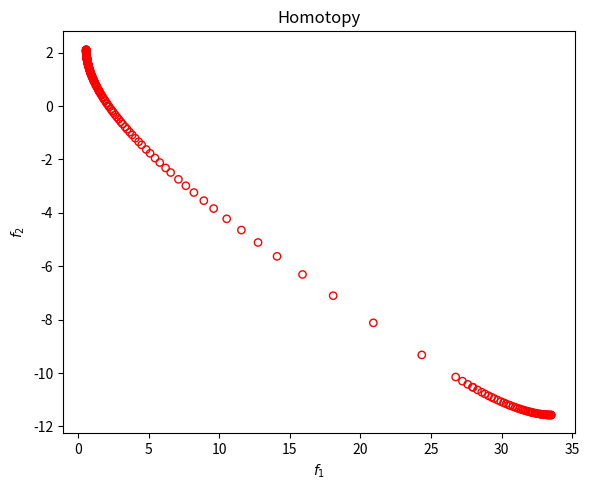

Source code (Python):
import numpy as np
import sympy as sp
import pandas as pd
import time
from scipy.linalg import null_space
from scipy.optimize import root
import matplotlib.pyplot as plt


def get_symbolic_functions():
    """
    Original homotopy system for Example 1.
    The continuation variables are
        z = (x1,...,x5, lambda1,lambda2, u, v1,v2, mu).
    """
    x1, x2, x3, x4, x5 = sp.symbols('x1 x2 x3 x4 x5', real=True)
    lambda1, lambda2 = sp.symbols('lambda1 lambda2', real=True)
    u_sym, u0_sym, v1, v2, mu_sym = sp.symbols(
        'u_sym u0_sym v1 v2 mu_sym', real=True
    )
    x10, x20, x30, x40, x50 = sp.symbols(
        'x10 x20 x30 x40 x50', real=True
    )
    lambda10, lambda20 = sp.symbols(
        'lambda10 lambda20', real=True
    )

    x = sp.Matrix([x1, x2, x3, x4, x5])
    x0 = sp.Matrix([x10, x20, x30, x40, x50])
    lam = sp.Matrix([lambda1, lambda2])
    lam0 = sp.Matrix([lambda10, lambda20])
    v = sp.Matrix([v1, v2])

    # Objectives
    f1 = x1**2 + x2**2 + x3**2 + x4**2 + x5**2
    f2 = 3*x1 + 2*x2 - sp.Rational(1, 3)*x3 + sp.Rational(1, 100)*(x4-x5)**3
    f = sp.Matrix([f1, f2])

    # Constraint convention used by the homotopy:
    # g(x) <= 0, h1(x)=h2(x)=0
    g = x1**2 + x2**2 + x3**2 + x4**2 - 10
    h1 = 4*x1 - 2*x2 + sp.Rational(4, 5)*x3 + sp.Rational(3, 5)*x4 + sp.Rational(1, 2)*x5**2
    h2 = x1 + 2*x2 - x3 - sp.Rational(1, 2)*x4 + x5 - 2
    h = sp.Matrix([h1, h2])

    grad_f = f.jacobian(x)
    grad_g = sp.Matrix([g]).jacobian(x)
    grad_h = h.jacobian(x)

    # Homotopy blocks -- kept consistent with the original implementation
    H1 = (
        (1-mu_sym)*(grad_f.T*lam + grad_g.T*u_sym)
        + grad_h.T*v
        + mu_sym*(x-x0)
    )

    H2 = h

    g0 = g.subs(list(zip(x, x0)))
    H3 = sp.Matrix([
        u_sym*g - mu_sym*u0_sym*g0
    ])

    H4_base = (1-mu_sym)*(1-(lambda1+lambda2))
    H4 = sp.Matrix([
        H4_base - mu_sym*(lambda1**(sp.Rational(3, 2))
                          - lambda10**(sp.Rational(3, 2))),
        H4_base - mu_sym*(lambda2**(sp.Rational(3, 2))
                          - lambda20**(sp.Rational(3, 2)))
    ])

    H = sp.Matrix([H1, H2, H3, H4])

    z = sp.Matrix([
        x1, x2, x3, x4, x5,
        lambda1, lambda2,
        u_sym, v1, v2, mu_sym
    ])
    DH = H.jacobian(z)

    args = [x, x0, lam, lam0, u_sym, u0_sym, v, mu_sym]

    return (
        sp.lambdify(args, H, 'numpy'),
        sp.lambdify(args, DH, 'numpy'),
        sp.lambdify(args, f1, 'numpy'),
        sp.lambdify(args, f2, 'numpy'),
        sp.lambdify(args, g, 'numpy'),
        sp.lambdify(args, h1, 'numpy'),
        sp.lambdify(args, h2, 'numpy'),
    )


def eval_func(func, x, x0, lam, lam0, u, u0, v, mu):
    return np.asarray(
        func(x, x0, lam, lam0, u, u0, v, mu),
        dtype=float
    )


def unpack_z(z):
    x = z[0:5].copy()
    lam = z[5:7].copy()
    u = float(z[7])
    v = z[8:10].copy()
    mu = float(z[10])
    return x, lam, u, v, mu


def pack_z(x, lam, u, v, mu):
    return np.concatenate([x, lam, [u], v, [mu]]).astype(float)



def correct_endpoint_mu_zero(H_func, x0, lam0, u0, z_near,
                             tol=1.0e-11, maxfev=3000):
    """
    Refine a continuation point near mu=0 by fixing mu=0 and solving
        H(x, lambda, u, v, 0) = 0
    for the 10 unknowns
        (x1,...,x5, lambda1,lambda2,u,v1,v2).

    This does not alter the continuation path. It only refines the
    endpoint of the same homotopy system.
    """
    x, lam, u, v, _ = unpack_z(z_near)
    y0 = np.concatenate([x, lam, [u], v])

    def residual(y):
        xx = y[0:5]
        ll = y[5:7]
        uu = float(y[7])
        vv = y[8:10]
        # Guard against invalid fractional powers during trial steps.
        if np.any(ll < 0.0):
            return np.full(10, 1.0e6)
        return eval_func(
            H_func, xx, x0, ll, lam0, uu, u0, vv, 0.0
        ).reshape(-1)

    sol = root(
        residual,
        y0,
        method="lm",
        options={
            "ftol": tol,
            "xtol": tol,
            "gtol": tol,
            "maxiter": maxfev
        }
    )

    y = np.asarray(sol.x, dtype=float)
    r = residual(y)

    if (not np.all(np.isfinite(y))) or (not np.all(np.isfinite(r))):
        raise RuntimeError("nonfinite endpoint correction")

    if np.any(y[5:7] < -1.0e-10):
        raise RuntimeError(
            f"endpoint correction produced negative lambda: {y[5:7]}"
        )

    return y, r, sol



def run_homotopy_analysis():
    start_time = time.time()

    # Match the weighted-sum sweep: 199 values
    weights = np.linspace(0.0, 1.0, 201)[1:-1]

    (
        H_func, DH_func,
        f1_func, f2_func,
        g_func, h1_func, h2_func
    ) = get_symbolic_functions()

    # Restore the original homotopy initialization.
    # Do NOT impose [-5,5] box constraints on the continuation variables.
    x0 = np.array([1.0, 2.0, 0.0, 1.0, 1.0])
    u0 = 1.0
    v0 = np.array([0.5, 0.2])
    mu0 = 1.0

    # Original continuation parameters
    h_initial = 0.1
    mu_tol = 1.0e-3
    max_steps = 2000

    results = []
    failures = []

    print(f"Starting homotopy analysis for {len(weights)} initial weights...")

    for idx, w0 in enumerate(weights, start=1):
        lam0 = np.array([w0, 1.0-w0])

        x = x0.copy()
        lam = lam0.copy()
        u = float(u0)
        v = v0.copy()
        mu = float(mu0)
        h_step = float(h_initial)

        status = "success"
        message = ""
        k = 1

        try:
            while abs(mu) > mu_tol:
                if k > max_steps:
                    status = "failed"
                    message = "maximum continuation steps reached"
                    break

                # Keep fractional powers real.
                if np.any(lam <= 0.0):
                    status = "failed"
                    message = f"nonpositive lambda encountered: {lam}"
                    break

                H = eval_func(
                    H_func, x, x0, lam, lam0, u, u0, v, mu
                ).reshape(-1)

                DH = eval_func(
                    DH_func, x, x0, lam, lam0, u, u0, v, mu
                )

                if not np.all(np.isfinite(H)) or not np.all(np.isfinite(DH)):
                    status = "failed"
                    message = "nonfinite H or DH"
                    break

                # The 10 x 11 Jacobian should generically have a
                # one-dimensional null space.  Use the right singular
                # vector associated with the smallest singular value.
                #
                # This is more numerically robust than rejecting the run
                # solely because scipy.linalg.null_space reports extra
                # near-null directions at a rank-sensitive point.
                U, svals, Vh = np.linalg.svd(DH, full_matrices=True)
                xi = Vh[-1, :].copy()
                xi_norm = np.linalg.norm(xi)
                if xi_norm == 0.0 or not np.isfinite(xi_norm):
                    status = "failed"
                    message = "could not compute a finite tangent"
                    break
                xi /= xi_norm

                # Orient tangent exactly as in the original determinant
                # convention when the augmented matrix is nonsingular.
                Aaug = np.vstack([DH, xi])
                sign, logabsdet = np.linalg.slogdet(Aaug)
                if sign < 0:
                    xi = -xi

                # Predictor
                z_old = pack_z(x, lam, u, v, mu)
                z_pred = z_old + h_step*xi

                # ORIGINAL correction structure retained intentionally:
                # one minimum-norm correction based on the current H,DH.
                #
                # We keep this here so the revised reviewer experiment
                # remains the same algorithm as the manuscript code.
                M = DH @ DH.T
                try:
                    y = np.linalg.solve(M, H)
                except np.linalg.LinAlgError:
                    y = np.linalg.lstsq(M, H, rcond=None)[0]

                correction = DH.T @ y
                z_new = z_pred - correction

                x, lam, u, v, mu = unpack_z(z_new)

                if mu < 0.01:
                    h_step = 0.01

                k += 1

            # Only retain successful endpoints
            if status != "success":
                raise RuntimeError(message)

            # -------------------------------------------------------
            # Endpoint refinement at the actual limiting system mu=0.
            # The continuation above is unchanged.  We now use its
            # near-endpoint only as the initial guess for H(.,0)=0.
            # -------------------------------------------------------
            z_near = pack_z(x, lam, u, v, mu)

            # Store how far the correction moves the endpoint.
            x_near = x.copy()
            lam_near = lam.copy()
            u_near = float(u)
            v_near = v.copy()
            mu_near = float(mu)

            y_corr, H_corr, endpoint_sol = correct_endpoint_mu_zero(
                H_func, x0, lam0, u0, z_near,
                tol=1.0e-11,
                maxfev=3000
            )

            x = y_corr[0:5].copy()
            lam = y_corr[5:7].copy()
            u = float(y_corr[7])
            v = y_corr[8:10].copy()
            mu = 0.0

            args = (x, x0, lam, lam0, u, u0, v, mu)

            f1_val = float(eval_func(f1_func, *args).squeeze())
            f2_val = float(eval_func(f2_func, *args).squeeze())
            g_val = float(eval_func(g_func, *args).squeeze())
            h1_val = float(eval_func(h1_func, *args).squeeze())
            h2_val = float(eval_func(h2_func, *args).squeeze())

            H_final = eval_func(H_func, *args).reshape(-1)
            H_norm = float(np.linalg.norm(H_final))
            H_inf = float(np.linalg.norm(H_final, ord=np.inf))

            endpoint_shift_x = float(np.linalg.norm(x - x_near))
            endpoint_shift_all = float(np.linalg.norm(
                y_corr - np.concatenate([
                    x_near, lam_near, [u_near], v_near
                ])
            ))

            inside_box = bool(
                np.all(x >= -5.0) and np.all(x <= 5.0)
            )

            results.append({
                "w1_initial": w0,
                "w2_initial": 1.0-w0,
                "k": k,

                "x1": x[0], "x2": x[1], "x3": x[2],
                "x4": x[3], "x5": x[4],

                "lambda1_final": lam[0],
                "lambda2_final": lam[1],
                "lambda_sum_final": lam.sum(),

                "u": u,
                "v1": v[0],
                "v2": v[1],

                "mu": mu,
                "mu_before_endpoint_correction": mu_near,

                "f1": f1_val,
                "f2": f2_val,

                "g": g_val,
                "h1": h1_val,
                "h2": h2_val,

                "H_norm": H_norm,
                "H_inf": H_inf,

                "endpoint_shift_x": endpoint_shift_x,
                "endpoint_shift_all": endpoint_shift_all,
                "endpoint_solver_success": bool(endpoint_sol.success),
                "endpoint_solver_message": str(endpoint_sol.message),

                "h_step": h_step,
                "inside_plot_box": inside_box
            })

        except Exception as exc:
            failures.append({
                "w1_initial": w0,
                "message": str(exc)
            })
            print(f"Homotopy failed for w0={w0:.6f}: {exc}")

        if idx % 20 == 0 or idx == len(weights):
            print(
                f"Completed {idx:3d}/{len(weights)}; "
                f"successful endpoints = {len(results)}"
            )

    df = pd.DataFrame(results)
    fail_df = pd.DataFrame(failures)

    df.to_csv("solution_homotopy_ex2_python_endpoint_corrected.csv", index=False)
    fail_df.to_csv("solution_homotopy_failures.csv", index=False)

    elapsed = time.time() - start_time
    print(f"\nHomotopy: {len(df)} endpoints, {elapsed:.2f} s")
    print(f"Failures: {len(fail_df)}")

    if len(df) == 0:
        print(
            "\nNo successful homotopy endpoints were obtained. "
            "The plotting step is skipped."
        )
        return df

    print("\nEndpoint diagnostics:")
    print(f"max |h1|       = {df['h1'].abs().max():.3e}")
    print(f"max |h2|       = {df['h2'].abs().max():.3e}")
    print(f"max g           = {df['g'].max():.3e}  (feasible requires g <= 0)")
    print(f"max ||H||_2     = {df['H_norm'].max():.3e}")
    print(f"max ||H||_inf   = {df['H_inf'].max():.3e}")
    print(f"max |mu|        = {df['mu'].abs().max():.3e}")
    print(
        "max |lambda sum - 1| = "
        f"{(df['lambda_sum_final']-1.0).abs().max():.3e}"
    )
    print(
        "max endpoint shift in x = "
        f"{df['endpoint_shift_x'].max():.3e}"
    )
    print(
        "max endpoint shift (all variables) = "
        f"{df['endpoint_shift_all'].max():.3e}"
    )
    print(
        "endpoints inside [-5,5]^5 = "
        f"{int(df['inside_plot_box'].sum())}/{len(df)}"
    )

    # Clear discrete markers; no connecting line.
    plt.figure(figsize=(6, 5))
    plt.scatter(
        df["f1"], df["f2"],
        s=28,
        facecolors="none",
        edgecolors="red",
        linewidths=1.0
    )
    plt.xlabel(r"$f_1$")
    plt.ylabel(r"$f_2$")
    plt.title("Homotopy")
    plt.tight_layout()
    plt.show()

    return df


if __name__ == "__main__":
    result_file = run_homotopy_analysis()
